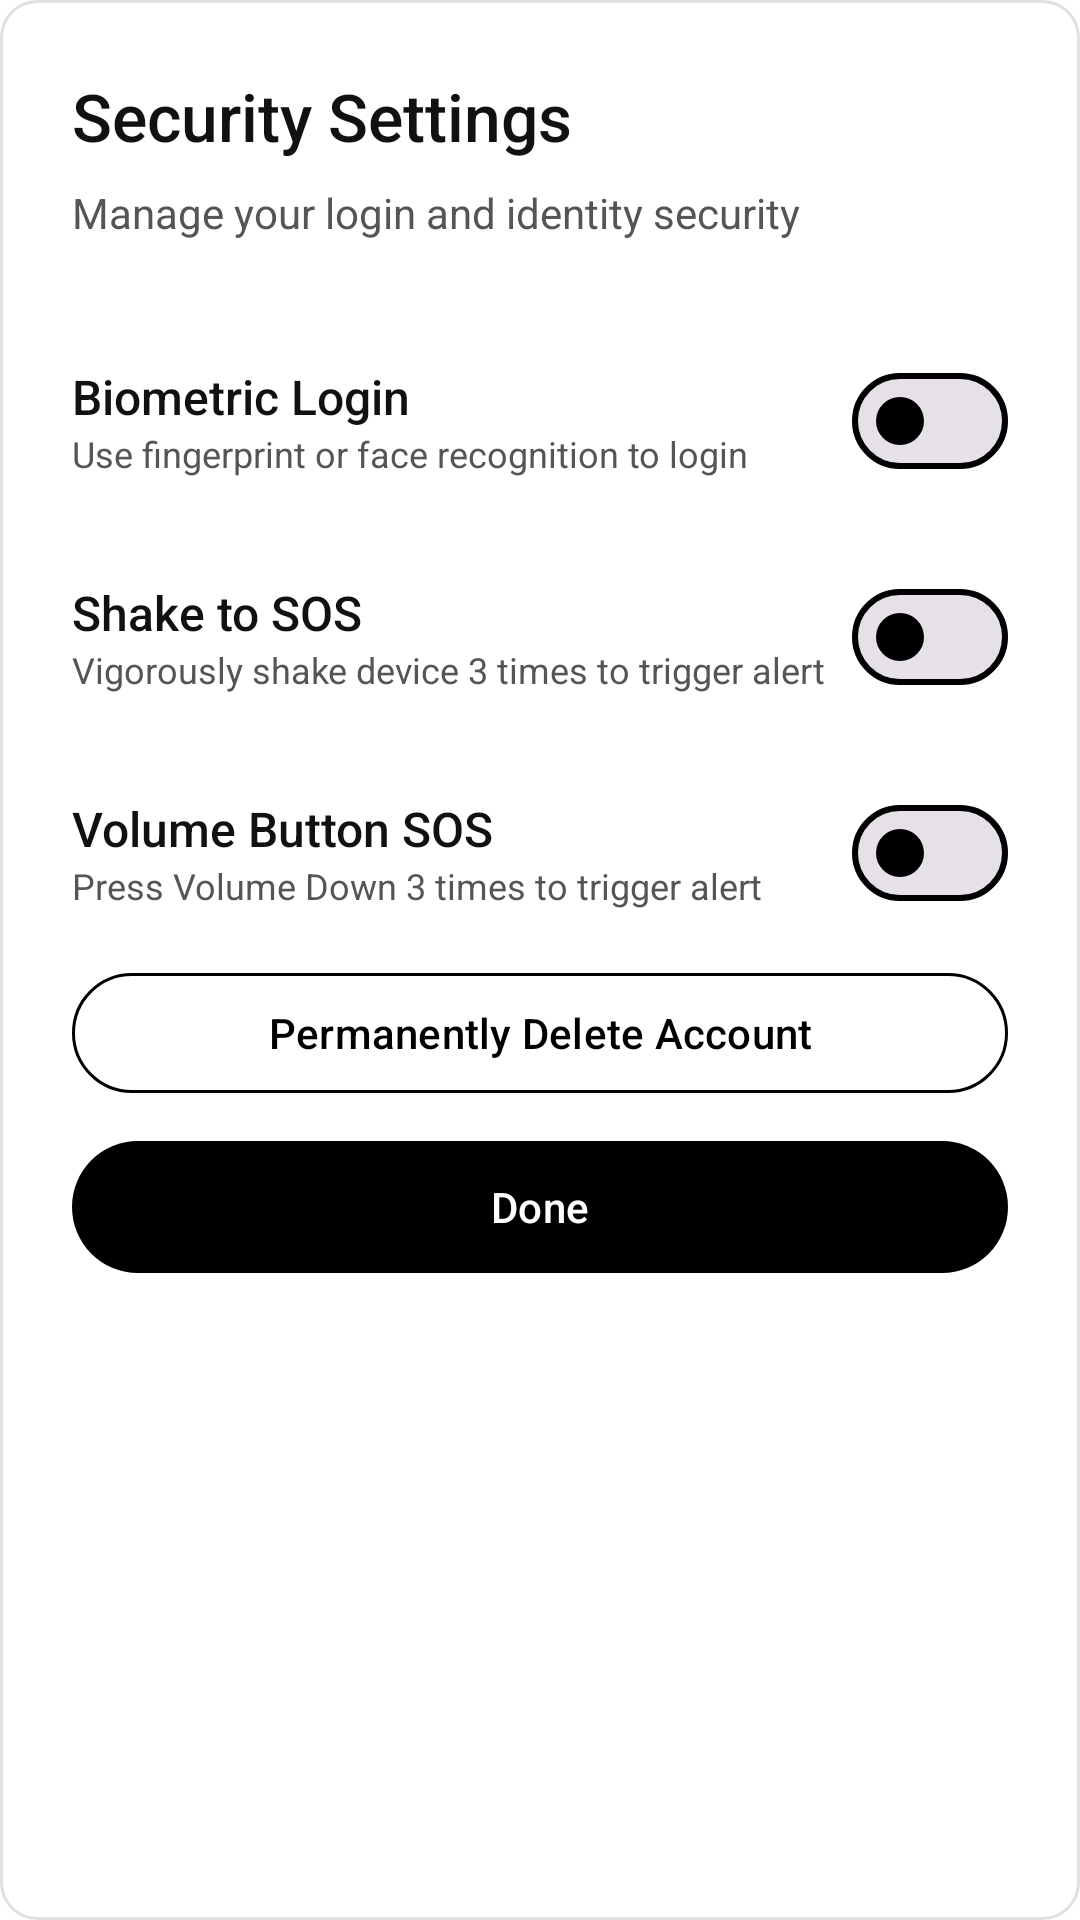

Layout XML and referenced resources for this Android screen:
<!-- AndroidManifest.xml: application theme Theme.CoRide -->
<!-- res/layout/dialog_security_settings.xml -->
<?xml version="1.0" encoding="utf-8"?>
<LinearLayout xmlns:android="http://schemas.android.com/apk/res/android"
    xmlns:app="http://schemas.android.com/apk/res-auto"
    android:layout_width="match_parent"
    android:layout_height="wrap_content"
    android:orientation="vertical"
    android:padding="24dp"
    android:background="@drawable/bg_card">

    <TextView
        android:layout_width="wrap_content"
        android:layout_height="wrap_content"
        android:text="Security Settings"
        android:textColor="@color/on_surface"
        android:textSize="@dimen/text_title_large"
        android:fontFamily="sans-serif-medium"
        android:layout_marginBottom="8dp" />

    <TextView
        android:layout_width="wrap_content"
        android:layout_height="wrap_content"
        android:text="Manage your login and identity security"
        android:textColor="@color/on_surface_variant"
        android:textSize="@dimen/text_body_medium"
        android:layout_marginBottom="24dp" />

    <LinearLayout
        android:layout_width="match_parent"
        android:layout_height="wrap_content"
        android:orientation="horizontal"
        android:gravity="center_vertical"
        android:paddingVertical="12dp">

        <LinearLayout
            android:layout_width="0dp"
            android:layout_height="wrap_content"
            android:layout_weight="1"
            android:orientation="vertical">

            <TextView
                android:layout_width="wrap_content"
                android:layout_height="wrap_content"
                android:text="Biometric Login"
                android:textColor="@color/on_surface"
                android:textSize="@dimen/text_title_medium"
                android:fontFamily="sans-serif-medium" />

            <TextView
                android:layout_width="wrap_content"
                android:layout_height="wrap_content"
                android:text="Use fingerprint or face recognition to login"
                android:textColor="@color/on_surface_variant"
                android:textSize="@dimen/text_body_small" />
        </LinearLayout>

        <com.google.android.material.materialswitch.MaterialSwitch
            android:id="@+id/switchBiometric"
            android:layout_width="wrap_content"
            android:layout_height="wrap_content" />
    </LinearLayout>

    <LinearLayout
        android:layout_width="match_parent"
        android:layout_height="wrap_content"
        android:orientation="horizontal"
        android:gravity="center_vertical"
        android:paddingVertical="12dp">

        <LinearLayout
            android:layout_width="0dp"
            android:layout_height="wrap_content"
            android:layout_weight="1"
            android:orientation="vertical">

            <TextView
                android:layout_width="wrap_content"
                android:layout_height="wrap_content"
                android:text="Shake to SOS"
                android:textColor="@color/on_surface"
                android:textSize="@dimen/text_title_medium"
                android:fontFamily="sans-serif-medium" />

            <TextView
                android:layout_width="wrap_content"
                android:layout_height="wrap_content"
                android:text="Vigorously shake device 3 times to trigger alert"
                android:textColor="@color/on_surface_variant"
                android:textSize="@dimen/text_body_small" />
        </LinearLayout>

        <com.google.android.material.materialswitch.MaterialSwitch
            android:id="@+id/switchShakeSos"
            android:layout_width="wrap_content"
            android:layout_height="wrap_content" />
    </LinearLayout>

    <LinearLayout
        android:layout_width="match_parent"
        android:layout_height="wrap_content"
        android:orientation="horizontal"
        android:gravity="center_vertical"
        android:paddingVertical="12dp">

        <LinearLayout
            android:layout_width="0dp"
            android:layout_height="wrap_content"
            android:layout_weight="1"
            android:orientation="vertical">

            <TextView
                android:layout_width="wrap_content"
                android:layout_height="wrap_content"
                android:text="Volume Button SOS"
                android:textColor="@color/on_surface"
                android:textSize="@dimen/text_title_medium"
                android:fontFamily="sans-serif-medium" />

            <TextView
                android:layout_width="wrap_content"
                android:layout_height="wrap_content"
                android:text="Press Volume Down 3 times to trigger alert"
                android:textColor="@color/on_surface_variant"
                android:textSize="@dimen/text_body_small" />
        </LinearLayout>

        <com.google.android.material.materialswitch.MaterialSwitch
            android:id="@+id/switchVolumeSos"
            android:layout_width="wrap_content"
            android:layout_height="wrap_content" />
    </LinearLayout>

    <com.google.android.material.button.MaterialButton
        android:id="@+id/btnDeleteAccount"
        android:layout_width="match_parent"
        android:layout_height="wrap_content"
        android:text="Permanently Delete Account"
        android:layout_marginBottom="8dp"
        app:strokeColor="@color/error"
        android:textColor="@color/error"
        style="@style/Widget.Material3.Button.OutlinedButton" />

    <com.google.android.material.button.MaterialButton
        android:id="@+id/btnCloseSecurity"
        android:layout_width="match_parent"
        android:layout_height="wrap_content"
        android:text="Done"
        style="@style/Widget.CoRide.Button.Primary" />

</LinearLayout>
<!-- resources referenced by this layout -->
<resources>
  <color name="error">#000000</color>
  <color name="on_surface">#111111</color>
  <color name="on_surface_variant">#555555</color>
  <dimen name="text_body_medium">14sp</dimen>
  <dimen name="text_body_small">12sp</dimen>
  <dimen name="text_title_large">22sp</dimen>
  <dimen name="text_title_medium">16sp</dimen>
  <color name="background_card">#FFFFFF</color>
  <dimen name="corner_radius_md">12dp</dimen>
  <color name="divider">#E0E0E0</color>
  <color name="on_primary">#FFFFFF</color>
  <dimen name="text_label_large">14sp</dimen>
  <dimen name="button_height">52dp</dimen>
  <dimen name="shape_full">999dp</dimen>
  <color name="primary">#000000</color>
  <dimen name="elevation_sm">1dp</dimen>
  <color name="primary_container">#E8E8E8</color>
  <color name="on_primary_container">#000000</color>
  <color name="secondary">#555555</color>
  <color name="on_secondary">#FFFFFF</color>
  <color name="secondary_container">#E0E0E0</color>
  <color name="on_secondary_container">#111111</color>
  <color name="tertiary">#BDBDBD</color>
  <color name="on_tertiary">#000000</color>
  <color name="tertiary_container">#F5F5F5</color>
  <color name="on_tertiary_container">#333333</color>
  <color name="on_error">#FFFFFF</color>
  <color name="error_container">#E0E0E0</color>
  <color name="on_error_container">#000000</color>
  <color name="surface">#FFFFFF</color>
  <color name="surface_variant">#F7F7F7</color>
  <color name="outline">#000000</color>
  <color name="outline_variant">#E0E0E0</color>
  <style name="ShapeAppearance.CoRide.Small" parent="ShapeAppearance.Material3.SmallComponent">
          <item name="cornerFamily">rounded</item>
          <item name="cornerSize">@dimen/shape_small</item>
      </style>
  <style name="ShapeAppearance.CoRide.Medium" parent="ShapeAppearance.Material3.MediumComponent">
          <item name="cornerFamily">rounded</item>
          <item name="cornerSize">@dimen/shape_medium</item>
      </style>
  <style name="ShapeAppearance.CoRide.Large" parent="ShapeAppearance.Material3.LargeComponent">
          <item name="cornerFamily">rounded</item>
          <item name="cornerSize">@dimen/shape_large</item>
      </style>
  <style name="Widget.CoRide.FAB" parent="Widget.Design.FloatingActionButton">
          <item name="shapeAppearance">@style/ShapeAppearance.CoRide.Full</item>
          <item name="backgroundTint">@color/surface</item>
          <item name="tint">@color/primary</item>
          <item name="elevation">@dimen/elevation_md</item>
      </style>
  <style name="Widget.CoRide.TopAppBar" parent="Widget.Material3.Toolbar">
          <item name="android:background">@color/surface</item>
          <item name="titleTextColor">@color/on_surface</item>
          <item name="titleTextAppearance">@style/TextAppearance.CoRide.TitleLarge</item>
      </style>
  <style name="Widget.CoRide.AppBarLayout" parent="Widget.Material3.AppBarLayout">
          <item name="android:background">@color/surface</item>
          <item name="elevation">@dimen/elevation_none</item>
          <item name="liftOnScroll">true</item>
      </style>
  <dimen name="shape_small">8dp</dimen>
  <dimen name="shape_medium">12dp</dimen>
  <dimen name="shape_large">16dp</dimen>
  <style name="ShapeAppearance.CoRide.Full" parent="">
          <item name="cornerFamily">rounded</item>
          <item name="cornerSize">@dimen/shape_full</item>
      </style>
  <dimen name="elevation_md">3dp</dimen>
  <style name="Widget.CoRide.NavActiveIndicator" parent="Widget.Material3.BottomNavigationView.ActiveIndicator">
          <item name="android:width">64dp</item>
          <item name="android:height">32dp</item>
          <item name="shapeAppearance">@style/ShapeAppearance.CoRide.Full</item>
          <item name="android:color">@color/primary_container</item>
      </style>
  <style name="TextAppearance.CoRide.TitleLarge" parent="TextAppearance.Material3.TitleLarge">
          <item name="android:textColor">@color/on_surface</item>
      </style>
  <dimen name="elevation_none">0dp</dimen>
</resources>
